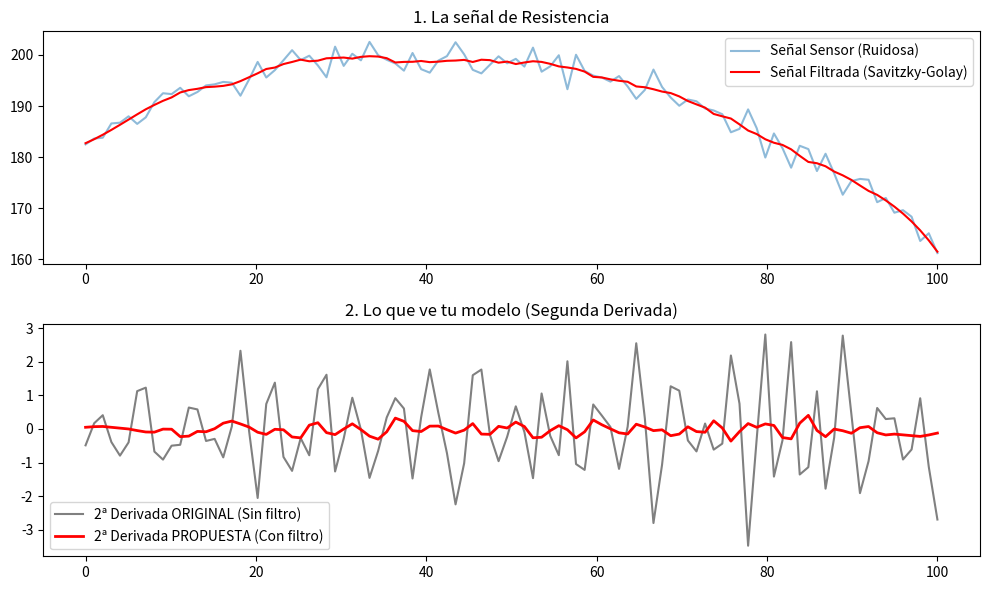

The matplotlib source for this figure:
import numpy as np
import matplotlib.pyplot as plt
from scipy.signal import savgol_filter

# 1. Simulemos una curva de resistencia TÍPICA con un poco de ruido eléctrico
t = np.linspace(0, 100, 100)
# Curva base: sube, pico, baja
y_real = -0.01*(t-40)**2 + 200 
# Añadimos ruido aleatorio (típico de sensores)
ruido = np.random.normal(0, 2, 100) 
y_con_ruido = y_real + ruido

# 2. Método SIN filtro (Tu código original)
derivada_cruda = np.gradient(np.gradient(y_con_ruido)) # 2da derivada

# 3. Método CON filtro (Mi propuesta)
y_suave = savgol_filter(y_con_ruido, window_length=15, polyorder=3)
derivada_filtrada = np.gradient(np.gradient(y_suave)) # 2da derivada

# 4. Graficar
plt.figure(figsize=(10, 6))
plt.subplot(2, 1, 1)
plt.plot(t, y_con_ruido, label='Señal Sensor (Ruidosa)', alpha=0.5)
plt.plot(t, y_suave, label='Señal Filtrada (Savitzky-Golay)', color='red')
plt.title("1. La señal de Resistencia")
plt.legend()

plt.subplot(2, 1, 2)
plt.plot(t, derivada_cruda, label='2ª Derivada ORIGINAL (Sin filtro)', color='grey')
plt.plot(t, derivada_filtrada, label='2ª Derivada PROPUESTA (Con filtro)', color='red', linewidth=2)
plt.title("2. Lo que ve tu modelo (Segunda Derivada)")
plt.legend()
plt.tight_layout()
plt.show()